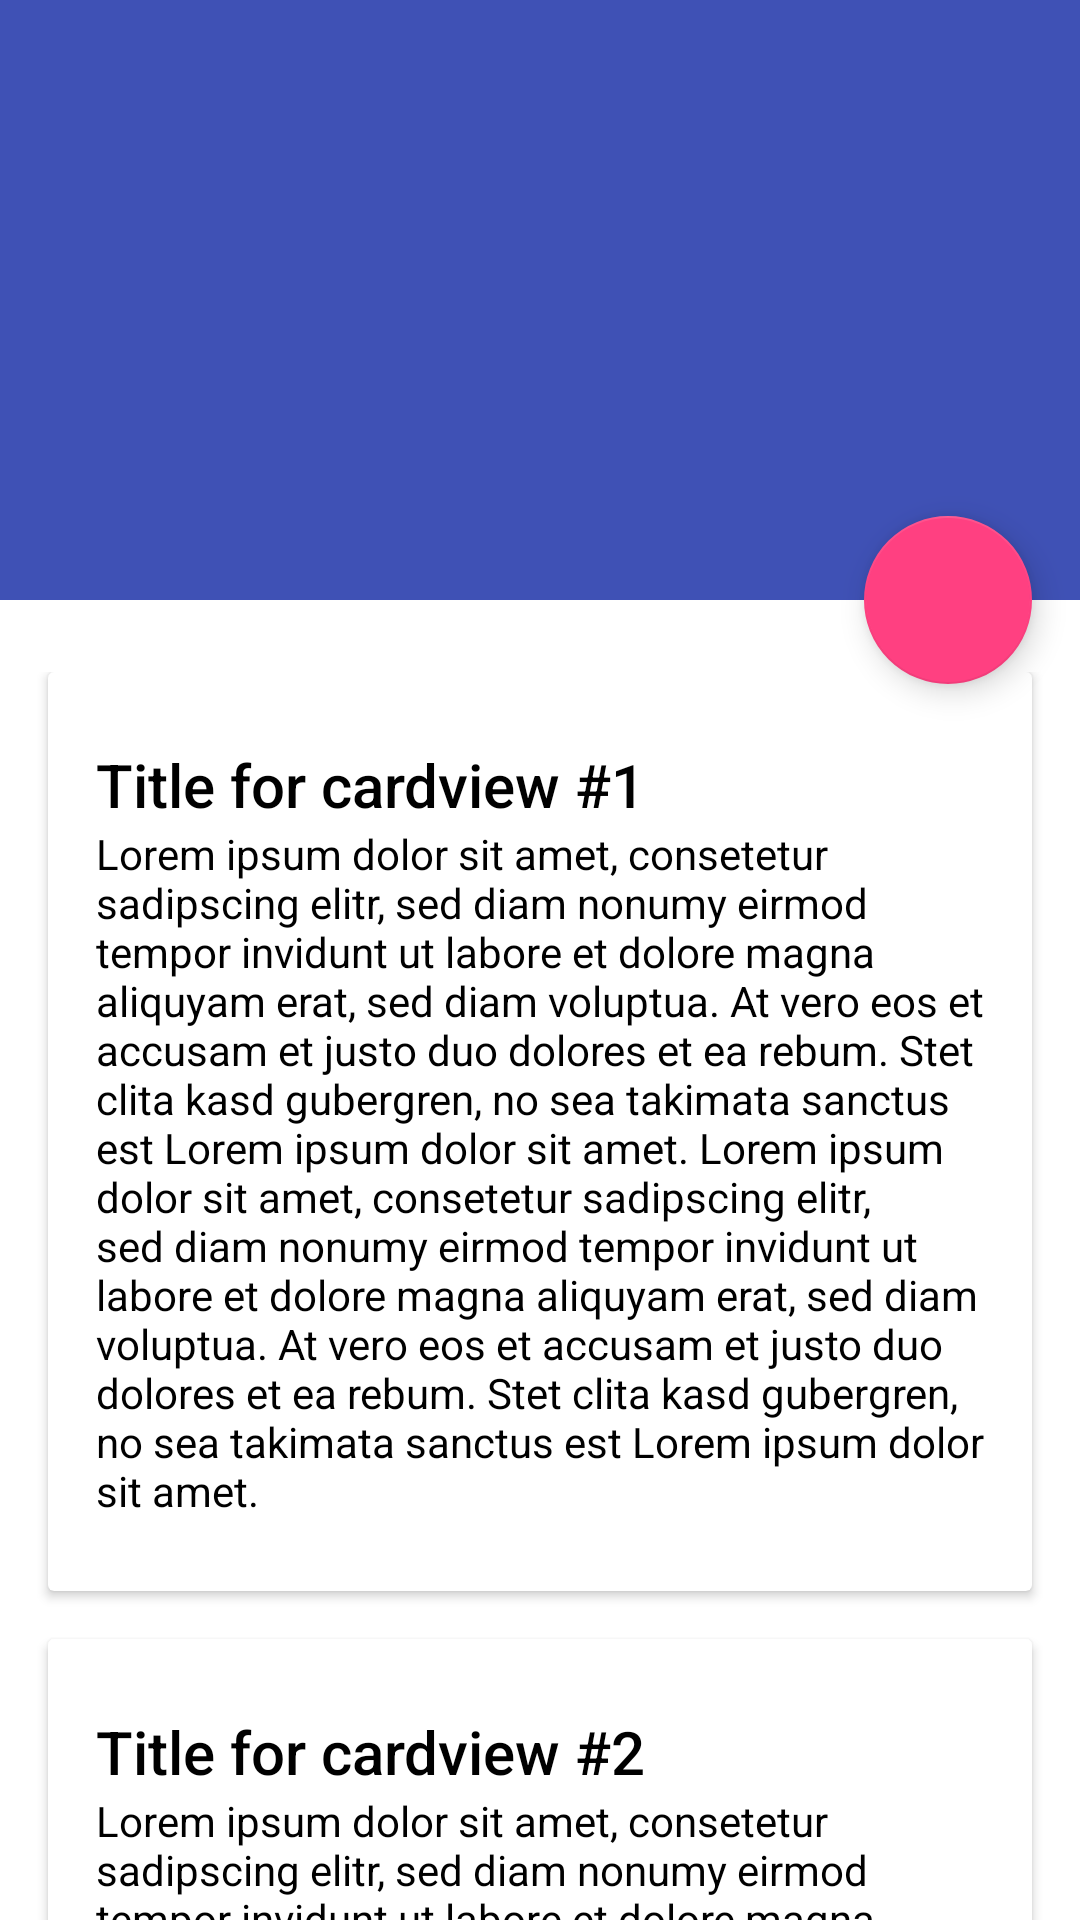

The Android layout XML behind this screen, and the referenced resources:
<!-- AndroidManifest.xml: application theme AppTheme -->
<!-- res/layout/fragment_collapsing_toolbar.xml -->
<?xml version="1.0" encoding="utf-8"?>

<android.support.design.widget.CoordinatorLayout xmlns:android="http://schemas.android.com/apk/res/android"
                                                 xmlns:app="http://schemas.android.com/apk/res-auto"
                                                 android:id="@+id/main_content"
                                                 android:layout_width="match_parent"
                                                 android:layout_height="match_parent"
                                                 android:fitsSystemWindows="true">

    <android.support.design.widget.AppBarLayout
        android:id="@+id/appbar"
        android:layout_width="match_parent"
        android:layout_height="200dp"
        android:fitsSystemWindows="true"
        android:theme="@style/ThemeOverlay.AppCompat.Dark.ActionBar">

        <android.support.design.widget.CollapsingToolbarLayout
            android:id="@+id/collapsing_toolbar"
            android:layout_width="match_parent"
            android:layout_height="match_parent"
            android:fitsSystemWindows="true"
            app:contentScrim="?attr/colorPrimary"
            app:layout_scrollFlags="scroll|exitUntilCollapsed"
            app:titleEnabled="true">

            <ImageView
                android:id="@+id/backdrop"
                android:layout_width="match_parent"
                android:layout_height="match_parent"
                android:fitsSystemWindows="true"
                android:scaleType="centerCrop"
                app:layout_collapseMode="parallax"/>

            <android.support.v7.widget.Toolbar
                android:id="@+id/toolbar_collapsing_fragment"
                android:layout_width="match_parent"
                android:layout_height="?attr/actionBarSize"
                app:layout_collapseMode="pin"
                app:popupTheme="@style/ThemeOverlay.AppCompat.Light"/>

        </android.support.design.widget.CollapsingToolbarLayout>

    </android.support.design.widget.AppBarLayout>

    <android.support.v4.widget.NestedScrollView
        android:layout_width="match_parent"
        android:layout_height="match_parent"
        android:background="@color/colorWhite"
        app:layout_behavior="@string/appbar_scrolling_view_behavior">

        <LinearLayout
            android:layout_width="match_parent"
            android:layout_height="match_parent"
            android:orientation="vertical"
            android:paddingBottom="24dp"
            android:paddingTop="24dp">

            <android.support.v7.widget.CardView
                android:layout_width="match_parent"
                android:layout_height="wrap_content"
                android:layout_marginBottom="16dp"
                android:layout_marginLeft="16dp"
                android:layout_marginRight="16dp"
                app:cardBackgroundColor="@color/colorWhite">

                <LinearLayout
                    android:layout_width="match_parent"
                    android:layout_height="wrap_content"
                    android:orientation="vertical"
                    android:paddingBottom="24dp"
                    android:paddingLeft="16dp"
                    android:paddingRight="16dp"
                    android:paddingTop="24dp">

                    <TextView
                        android:layout_width="match_parent"
                        android:layout_height="wrap_content"
                        android:text="@string/text_cardview_1"
                        android:textAppearance="@style/TextAppearance.AppCompat.Title"/>

                    <TextView
                        android:layout_width="match_parent"
                        android:layout_height="wrap_content"
                        android:text="@string/lorem_ipsum"/>

                </LinearLayout>

            </android.support.v7.widget.CardView>


            <android.support.v7.widget.CardView
                android:layout_width="match_parent"
                android:layout_height="wrap_content"
                android:layout_marginBottom="16dp"
                android:layout_marginLeft="16dp"
                android:layout_marginRight="16dp"
                app:cardBackgroundColor="@color/colorWhite">

                <LinearLayout
                    android:layout_width="match_parent"
                    android:layout_height="wrap_content"
                    android:orientation="vertical"
                    android:paddingBottom="24dp"
                    android:paddingLeft="16dp"
                    android:paddingRight="16dp"
                    android:paddingTop="24dp">

                    <TextView
                        android:layout_width="match_parent"
                        android:layout_height="wrap_content"
                        android:text="@string/text_cardview_2"
                        android:textAppearance="@style/TextAppearance.AppCompat.Title"/>

                    <TextView
                        android:layout_width="match_parent"
                        android:layout_height="wrap_content"
                        android:text="@string/lorem_ipsum"/>

                </LinearLayout>

            </android.support.v7.widget.CardView>

        </LinearLayout>

    </android.support.v4.widget.NestedScrollView>

    <android.support.design.widget.FloatingActionButton
        android:id="@+id/floating_action_button"
        android:layout_width="wrap_content"
        android:layout_height="wrap_content"
        android:layout_margin="16dp"
        android:clickable="true"
        app:layout_anchor="@id/appbar"
        app:layout_anchorGravity="bottom|right|end"/>

</android.support.design.widget.CoordinatorLayout>
<!-- resources referenced by this layout -->
<resources>
  <color name="colorWhite">#FFF</color>
  <string name="lorem_ipsum">Lorem ipsum dolor sit amet, consetetur sadipscing elitr, sed diam nonumy eirmod tempor invidunt ut labore et dolore magna aliquyam erat, sed diam voluptua. At vero eos et accusam et justo duo dolores et ea rebum. Stet clita kasd gubergren, no sea takimata sanctus est Lorem ipsum dolor sit amet. Lorem ipsum dolor sit amet, consetetur sadipscing elitr, sed diam nonumy eirmod tempor invidunt ut labore et dolore magna aliquyam erat, sed diam voluptua. At vero eos et accusam et justo duo dolores et ea rebum. Stet clita kasd gubergren, no sea takimata sanctus est Lorem ipsum dolor sit amet.</string>
  <string name="text_cardview_1">Title for cardview #1</string>
  <string name="text_cardview_2">Title for cardview #2</string>
  <style name="AppTheme" parent="Theme.AppCompat.NoActionBar">
          
          <item name="colorPrimary">@color/colorPrimary</item>
          <item name="colorPrimaryDark">@color/colorPrimaryDark</item>
          <item name="colorAccent">@color/colorAccent</item>
  
          <item name="android:textColor">@color/colorBlack</item>
      </style>
  <color name="colorPrimary">#3F51B5</color>
  <color name="colorPrimaryDark">#303F9F</color>
  <color name="colorAccent">#FF4081</color>
  <color name="colorBlack">#000</color>
</resources>
